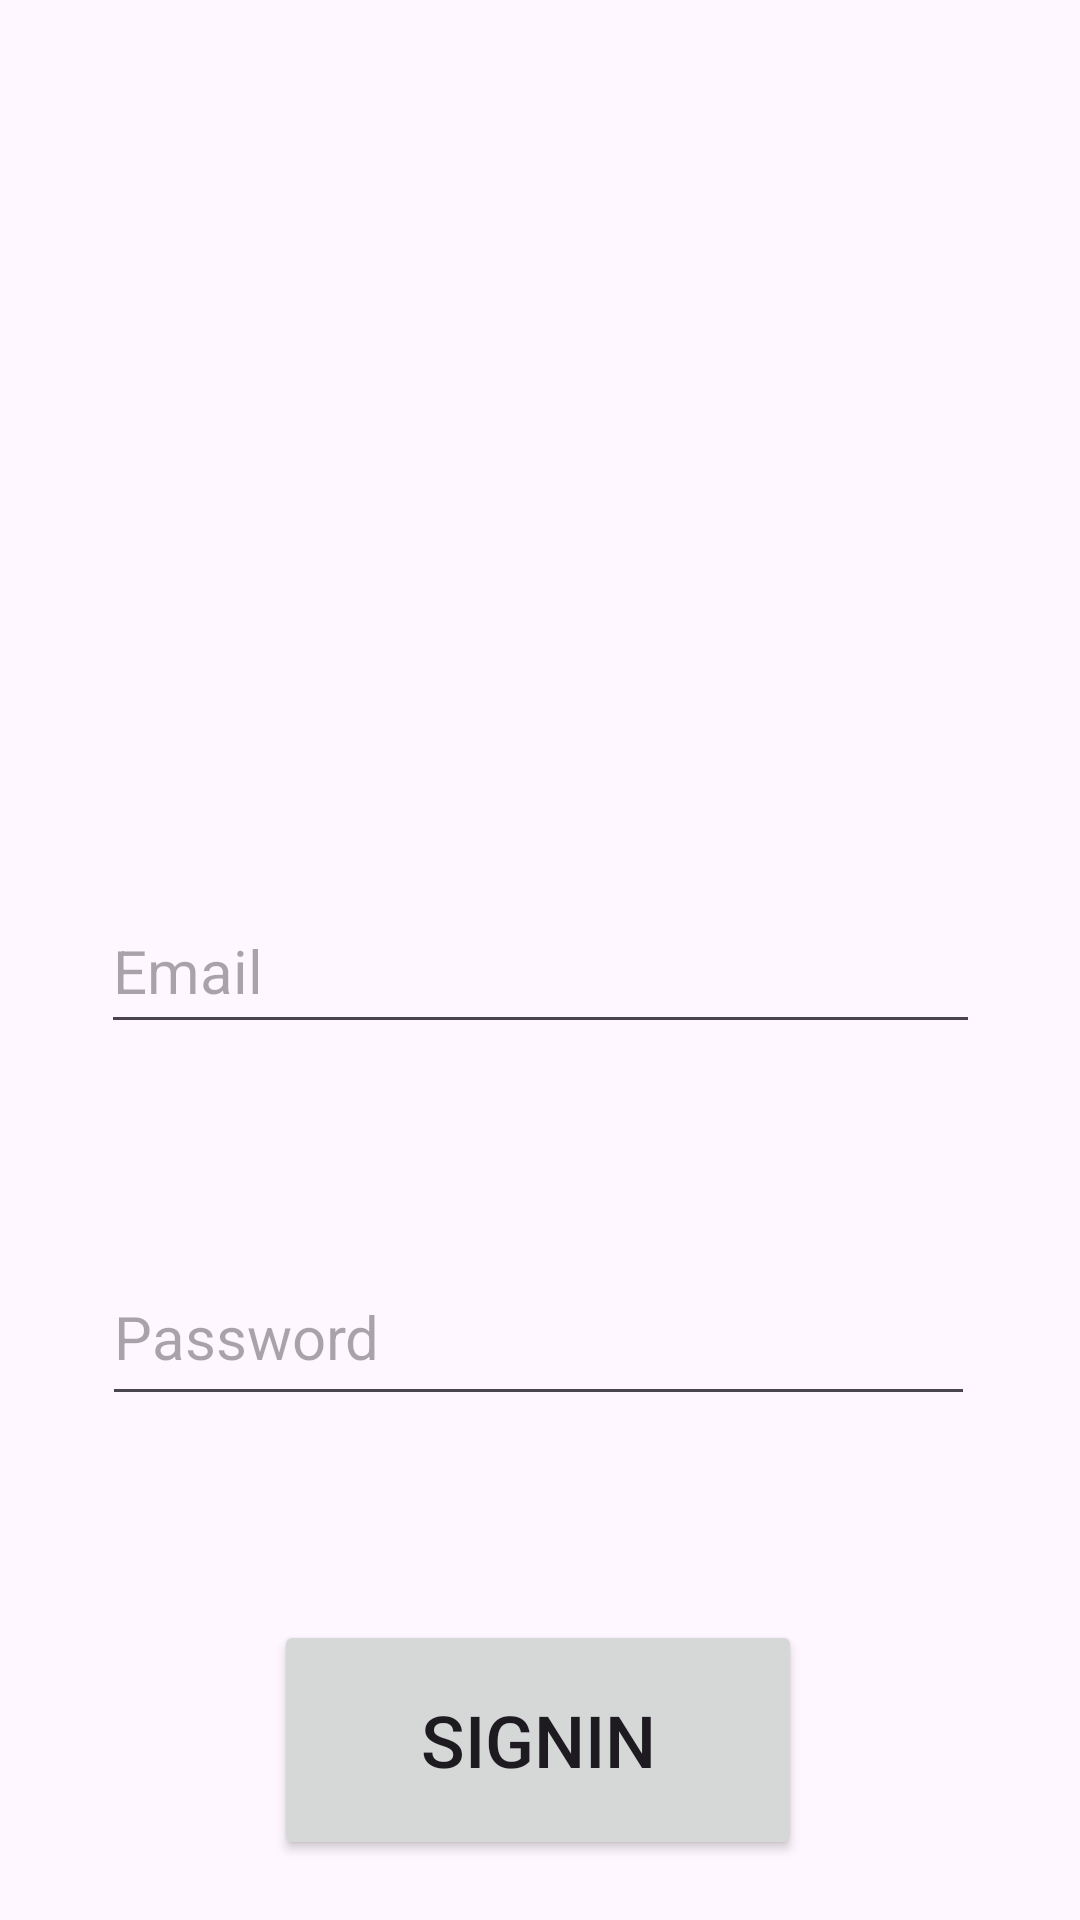

Reconstruct the res/layout file that produces this screen, plus the resources it refers to.
<!-- AndroidManifest.xml: activity theme Theme.MyApplication -->
<!-- res/layout/activity_signin.xml -->
<?xml version="1.0" encoding="utf-8"?>
<androidx.constraintlayout.widget.ConstraintLayout xmlns:android="http://schemas.android.com/apk/res/android"
    xmlns:app="http://schemas.android.com/apk/res-auto"
    xmlns:tools="http://schemas.android.com/tools"
    android:id="@+id/main"
    android:layout_width="match_parent"
    android:layout_height="match_parent"
    tools:context=".SignInActivity">

    <ImageView
        android:id="@+id/imageView3"
        android:layout_width="163dp"
        android:layout_height="222dp"
        app:layout_constraintEnd_toEndOf="parent"
        app:layout_constraintStart_toStartOf="parent"
        app:layout_constraintTop_toTopOf="parent"
        app:srcCompat="@drawable/robot" />

    <EditText
        android:id="@+id/editTextTextEmailAddress2"
        android:layout_width="293dp"
        android:layout_height="52dp"
        android:layout_marginTop="296dp"
        android:ems="10"
        android:hint="Email"
        android:inputType="textEmailAddress"
        android:textSize="20sp"
        app:layout_constraintEnd_toEndOf="parent"
        app:layout_constraintStart_toStartOf="parent"
        app:layout_constraintTop_toTopOf="parent" />

    <EditText
        android:id="@+id/editTextTextPassword2"
        android:layout_width="291dp"
        android:layout_height="56dp"
        android:layout_marginTop="416dp"
        android:ems="10"
        android:hint="Password"
        android:inputType="textPassword"
        android:textSize="20sp"
        app:layout_constraintEnd_toEndOf="parent"
        app:layout_constraintHorizontal_bias="0.491"
        app:layout_constraintStart_toStartOf="parent"
        app:layout_constraintTop_toTopOf="parent" />

    <Button
        android:id="@+id/SignIn"
        android:layout_width="176dp"
        android:layout_height="80dp"
        android:layout_marginTop="540dp"
        android:text="SignIn"
        android:textSize="24sp"
        app:layout_constraintEnd_toEndOf="parent"
        app:layout_constraintHorizontal_bias="0.497"
        app:layout_constraintStart_toStartOf="parent"
        app:layout_constraintTop_toTopOf="@+id/imageView3" />

    <TextView
        android:id="@+id/textView6"
        android:layout_width="341dp"
        android:layout_height="49dp"
        android:layout_marginTop="704dp"
        android:text="Forgot password?"
        android:textAlignment="textStart"
        android:textSize="24sp"
        app:layout_constraintEnd_toEndOf="parent"
        app:layout_constraintHorizontal_bias="0.228"
        app:layout_constraintStart_toStartOf="parent"
        app:layout_constraintTop_toTopOf="@+id/imageView3" />

    <TextView
        android:id="@+id/textView7"
        android:layout_width="155dp"
        android:layout_height="23dp"
        android:layout_marginTop="760dp"
        android:text="Reset password"
        android:textColor="?attr/actionModeSplitBackground"
        android:textSize="16sp"
        app:layout_constraintEnd_toEndOf="parent"
        app:layout_constraintHorizontal_bias="0.062"
        app:layout_constraintStart_toStartOf="parent"
        app:layout_constraintTop_toTopOf="@+id/imageView3" />

</androidx.constraintlayout.widget.ConstraintLayout>
<!-- resources referenced by this layout -->
<resources>
  <style name="Theme.MyApplication" parent="Base.Theme.MyApplication" />
  <style name="Base.Theme.MyApplication" parent="Theme.Material3.DayNight.NoActionBar">
          
           <item name="colorPrimary">@color/purple</item>
           <item name="colorPrimaryVariant">@color/purple</item>
           <item name="android:statusBarColor">@color/purple</item>
      </style>
</resources>
